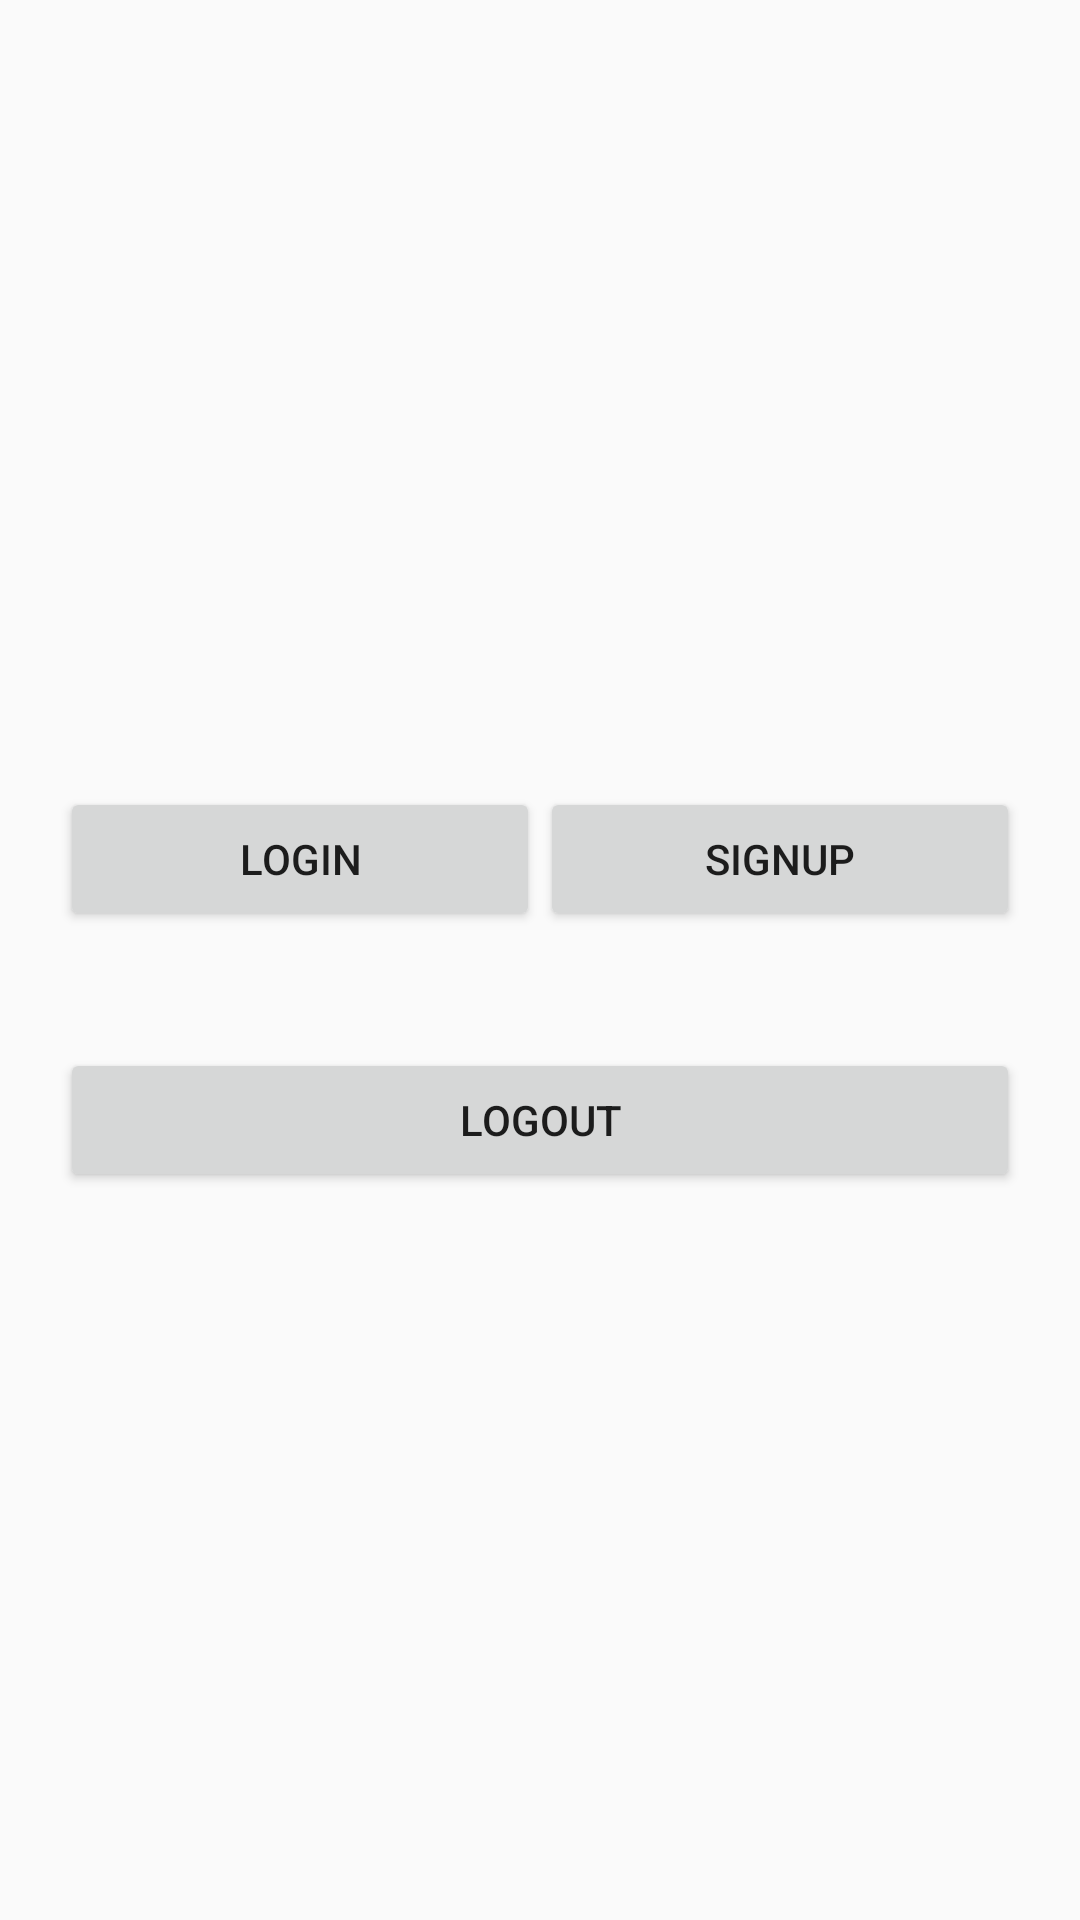

The Android layout XML behind this screen, and the referenced resources:
<!-- AndroidManifest.xml: application theme AppTheme -->
<!-- res/layout/fragment_account.xml -->
<?xml version="1.0" encoding="utf-8"?>
<FrameLayout xmlns:android="http://schemas.android.com/apk/res/android"
    xmlns:app="http://schemas.android.com/apk/res-auto"
    xmlns:tools="http://schemas.android.com/tools"
    android:layout_width="match_parent"
    android:layout_height="match_parent"
    android:id="@+id/account_fragment"
    tools:context=".AccountFragment">

    
    <LinearLayout
        android:layout_width="match_parent"
        android:layout_height="match_parent"
        android:layout_marginTop="20dp"
        android:layout_marginBottom="20dp"
        android:gravity="center"
        android:orientation="vertical">

        <LinearLayout
            android:id="@+id/login_menu"
            android:layout_width="match_parent"
            android:layout_height="wrap_content"
            android:layout_marginStart="10dp"
            android:layout_marginTop="10dp"
            android:layout_marginEnd="10dp"
            android:gravity="center"
            android:orientation="horizontal"
            android:paddingStart="10dp"
            android:paddingTop="10dp"
            android:paddingEnd="10dp">

            <Button
                android:id="@+id/button_login"
                android:layout_width="wrap_content"
                android:layout_height="wrap_content"
                android:layout_weight="1"
                android:text="Login" />

            <Button
                android:id="@+id/button_signup"
                android:layout_width="wrap_content"
                android:layout_height="wrap_content"
                android:layout_weight="1"
                android:text="Signup" />
        </LinearLayout>

        <LinearLayout
            android:id="@+id/logout_menu"
            android:layout_width="match_parent"
            android:layout_height="wrap_content"
            android:layout_marginStart="10dp"
            android:layout_marginTop="10dp"
            android:layout_marginEnd="10dp"
            android:gravity="center"
            android:orientation="vertical"
            android:paddingStart="10dp"
            android:paddingTop="10dp"
            android:paddingEnd="10dp">

            <TextView
                android:id="@+id/userName"
                android:layout_width="wrap_content"
                android:layout_height="wrap_content"
                android:layout_gravity="center"
                android:gravity="center"
                android:text=""
                android:textAlignment="center" />

            <Button
                android:id="@+id/button_logout"
                android:layout_width="match_parent"
                android:layout_height="wrap_content"
                android:text="Logout" />

        </LinearLayout>

    </LinearLayout>

</FrameLayout>
<!-- resources referenced by this layout -->
<resources>
  <style name="AppTheme" parent="Theme.AppCompat.Light.DarkActionBar">
          
          <item name="colorPrimary">@color/colorPrimary</item>
          <item name="colorPrimaryDark">@color/colorPrimaryDark</item>
          <item name="colorAccent">@color/colorAccent</item>
      </style>
  <color name="colorPrimary">#6200EE</color>
  <color name="colorPrimaryDark">#3700B3</color>
  <color name="colorAccent">#03DAC5</color>
</resources>
